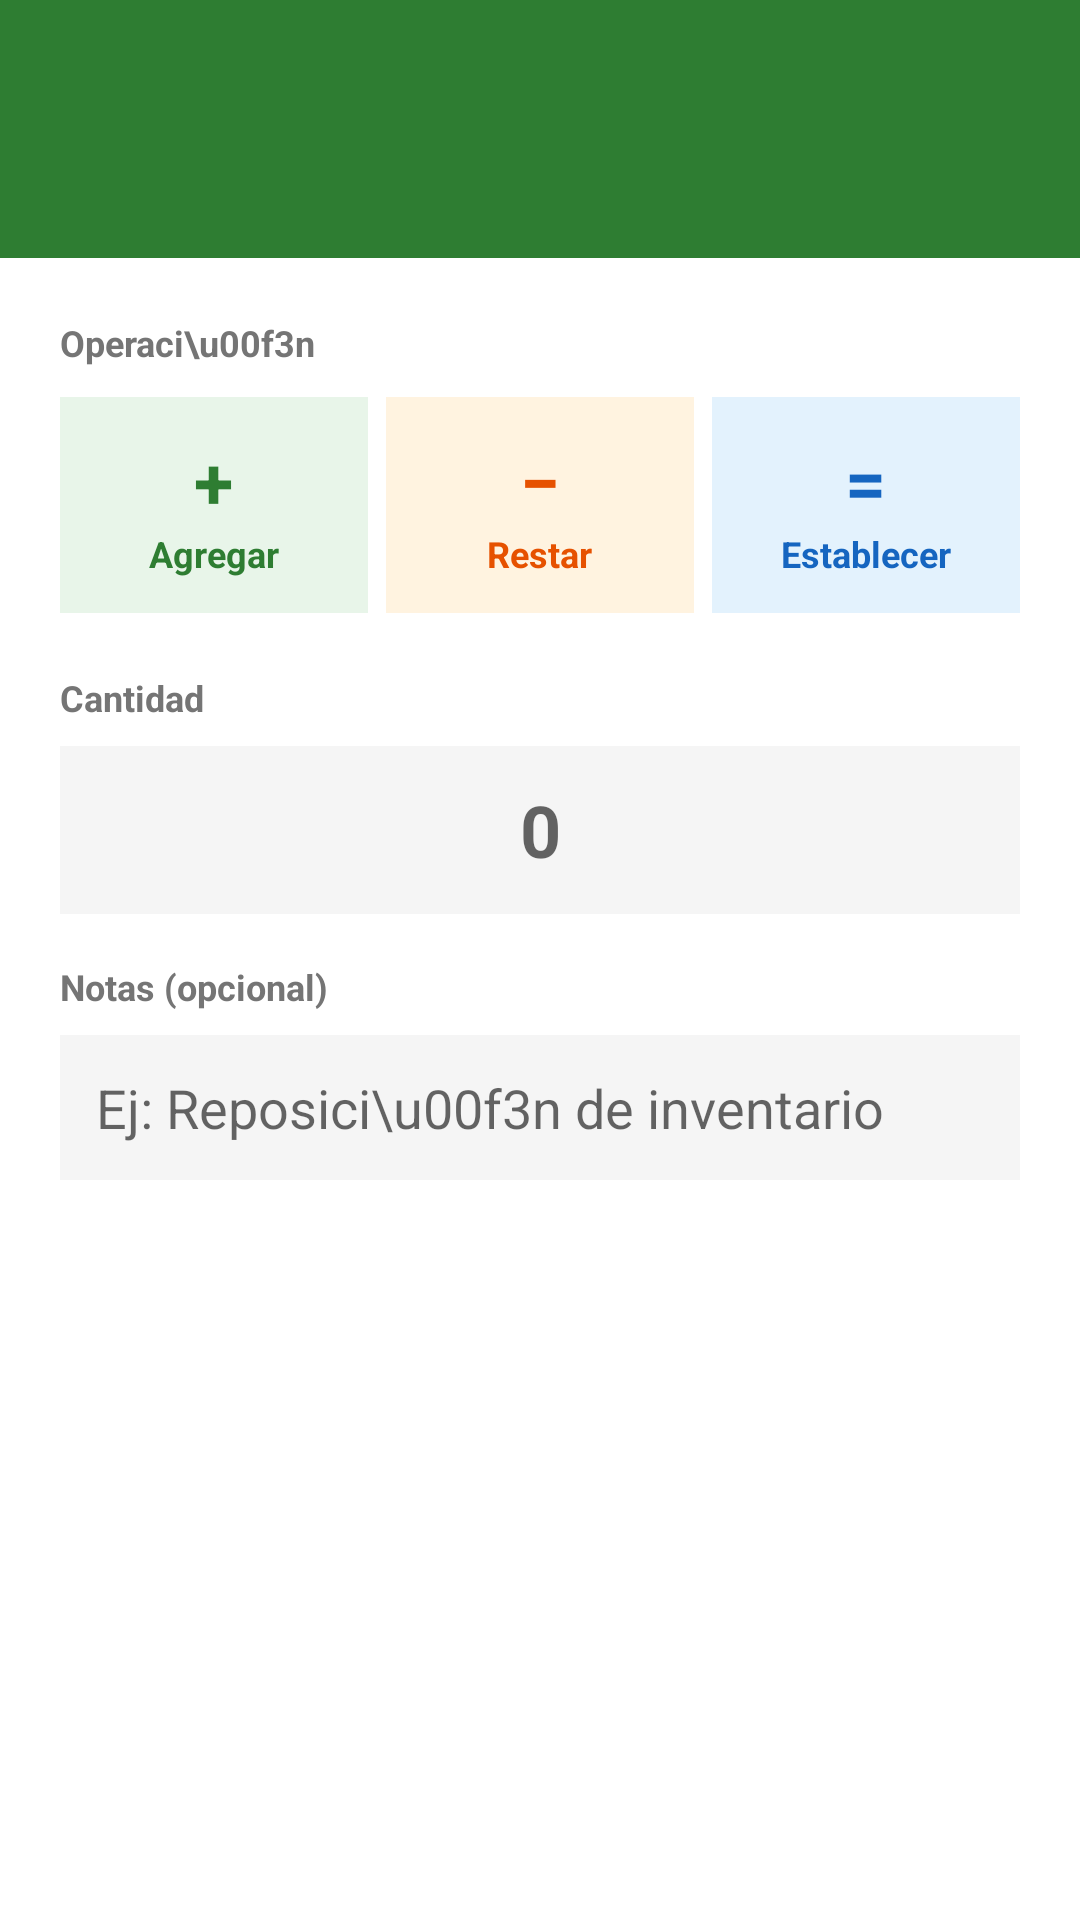

This screen was rendered from an Android layout file. Write that file and the resources it references.
<!-- AndroidManifest.xml: application theme Theme.MaterialComponents.Light.NoActionBar -->
<!-- res/layout/dialog_stock.xml -->
﻿<?xml version="1.0" encoding="utf-8"?>
<LinearLayout xmlns:android="http://schemas.android.com/apk/res/android"
    android:layout_width="match_parent"
    android:layout_height="wrap_content"
    android:orientation="vertical"
    android:background="@android:color/white">

    
    <LinearLayout
        android:layout_width="match_parent"
        android:layout_height="wrap_content"
        android:orientation="vertical"
        android:background="#2E7D32"
        android:padding="20dp">

        <TextView
            android:id="@+id/tvStockProductName"
            android:layout_width="match_parent"
            android:layout_height="wrap_content"
            android:textSize="18sp"
            android:textStyle="bold"
            android:textColor="#FFFFFF" />

        <TextView
            android:id="@+id/tvCurrentStock"
            android:layout_width="match_parent"
            android:layout_height="wrap_content"
            android:textSize="13sp"
            android:textColor="#A5D6A7"
            android:layout_marginTop="4dp" />

    </LinearLayout>

    <LinearLayout
        android:layout_width="match_parent"
        android:layout_height="wrap_content"
        android:orientation="vertical"
        android:padding="20dp">

        
        <TextView
            android:layout_width="match_parent"
            android:layout_height="wrap_content"
            android:text="Operaci\u00f3n"
            android:textSize="12sp"
            android:textStyle="bold"
            android:textColor="#757575"
            android:layout_marginBottom="10dp" />

        <LinearLayout
            android:layout_width="match_parent"
            android:layout_height="wrap_content"
            android:orientation="horizontal"
            android:layout_marginBottom="20dp">

            
            <LinearLayout
                android:id="@+id/layoutAdd"
                android:layout_width="0dp"
                android:layout_height="72dp"
                android:layout_weight="1"
                android:orientation="vertical"
                android:gravity="center"
                android:background="#E8F5E9"
                android:layout_marginEnd="6dp">

                <RadioButton
                    android:id="@+id/radioAdd"
                    android:layout_width="wrap_content"
                    android:layout_height="wrap_content"
                    android:visibility="gone" />

                <TextView
                    android:layout_width="wrap_content"
                    android:layout_height="wrap_content"
                    android:text="&#43;"
                    android:textSize="24sp"
                    android:textStyle="bold"
                    android:textColor="#2E7D32" />

                <TextView
                    android:layout_width="wrap_content"
                    android:layout_height="wrap_content"
                    android:text="Agregar"
                    android:textSize="12sp"
                    android:textColor="#2E7D32"
                    android:textStyle="bold" />

            </LinearLayout>

            
            <LinearLayout
                android:id="@+id/layoutSubtract"
                android:layout_width="0dp"
                android:layout_height="72dp"
                android:layout_weight="1"
                android:orientation="vertical"
                android:gravity="center"
                android:background="#FFF3E0"
                android:layout_marginEnd="6dp">

                <RadioButton
                    android:id="@+id/radioSubtract"
                    android:layout_width="wrap_content"
                    android:layout_height="wrap_content"
                    android:visibility="gone" />

                <TextView
                    android:layout_width="wrap_content"
                    android:layout_height="wrap_content"
                    android:text="&#8722;"
                    android:textSize="24sp"
                    android:textStyle="bold"
                    android:textColor="#E65100" />

                <TextView
                    android:layout_width="wrap_content"
                    android:layout_height="wrap_content"
                    android:text="Restar"
                    android:textSize="12sp"
                    android:textColor="#E65100"
                    android:textStyle="bold" />

            </LinearLayout>

            
            <LinearLayout
                android:id="@+id/layoutSet"
                android:layout_width="0dp"
                android:layout_height="72dp"
                android:layout_weight="1"
                android:orientation="vertical"
                android:gravity="center"
                android:background="#E3F2FD">

                <RadioButton
                    android:id="@+id/radioSet"
                    android:layout_width="wrap_content"
                    android:layout_height="wrap_content"
                    android:checked="true"
                    android:visibility="gone" />

                <TextView
                    android:layout_width="wrap_content"
                    android:layout_height="wrap_content"
                    android:text="&#61;"
                    android:textSize="24sp"
                    android:textStyle="bold"
                    android:textColor="#1565C0" />

                <TextView
                    android:layout_width="wrap_content"
                    android:layout_height="wrap_content"
                    android:text="Establecer"
                    android:textSize="12sp"
                    android:textColor="#1565C0"
                    android:textStyle="bold" />

            </LinearLayout>

        </LinearLayout>

        
        <TextView
            android:layout_width="match_parent"
            android:layout_height="wrap_content"
            android:text="Cantidad"
            android:textSize="12sp"
            android:textStyle="bold"
            android:textColor="#757575"
            android:layout_marginBottom="8dp" />

        <EditText
            android:id="@+id/etStockQuantity"
            android:layout_width="match_parent"
            android:layout_height="56dp"
            android:hint="0"
            android:inputType="numberDecimal"
            android:textSize="24sp"
            android:textStyle="bold"
            android:gravity="center"
            android:textColor="#212121"
            android:background="#F5F5F5"
            android:padding="12dp"
            android:layout_marginBottom="16dp" />

        
        <TextView
            android:layout_width="match_parent"
            android:layout_height="wrap_content"
            android:text="Notas (opcional)"
            android:textSize="12sp"
            android:textStyle="bold"
            android:textColor="#757575"
            android:layout_marginBottom="8dp" />

        <EditText
            android:id="@+id/etStockNotes"
            android:layout_width="match_parent"
            android:layout_height="wrap_content"
            android:hint="Ej: Reposici\u00f3n de inventario"
            android:inputType="text"
            android:minLines="2"
            android:background="#F5F5F5"
            android:padding="12dp" />

    </LinearLayout>

</LinearLayout>
<!-- resources referenced by this layout -->
<resources>
  <style name="Theme.MaterialComponents.Light.NoActionBar" parent="Theme.MaterialComponents.Light">
          <item name="windowActionBar">false</item>
          <item name="windowNoTitle">true</item>
          <item name="colorPrimary">#2E7D32</item>
          <item name="colorPrimaryVariant">#1B5E20</item>
          <item name="colorAccent">#388E3C</item>
      </style>
</resources>
